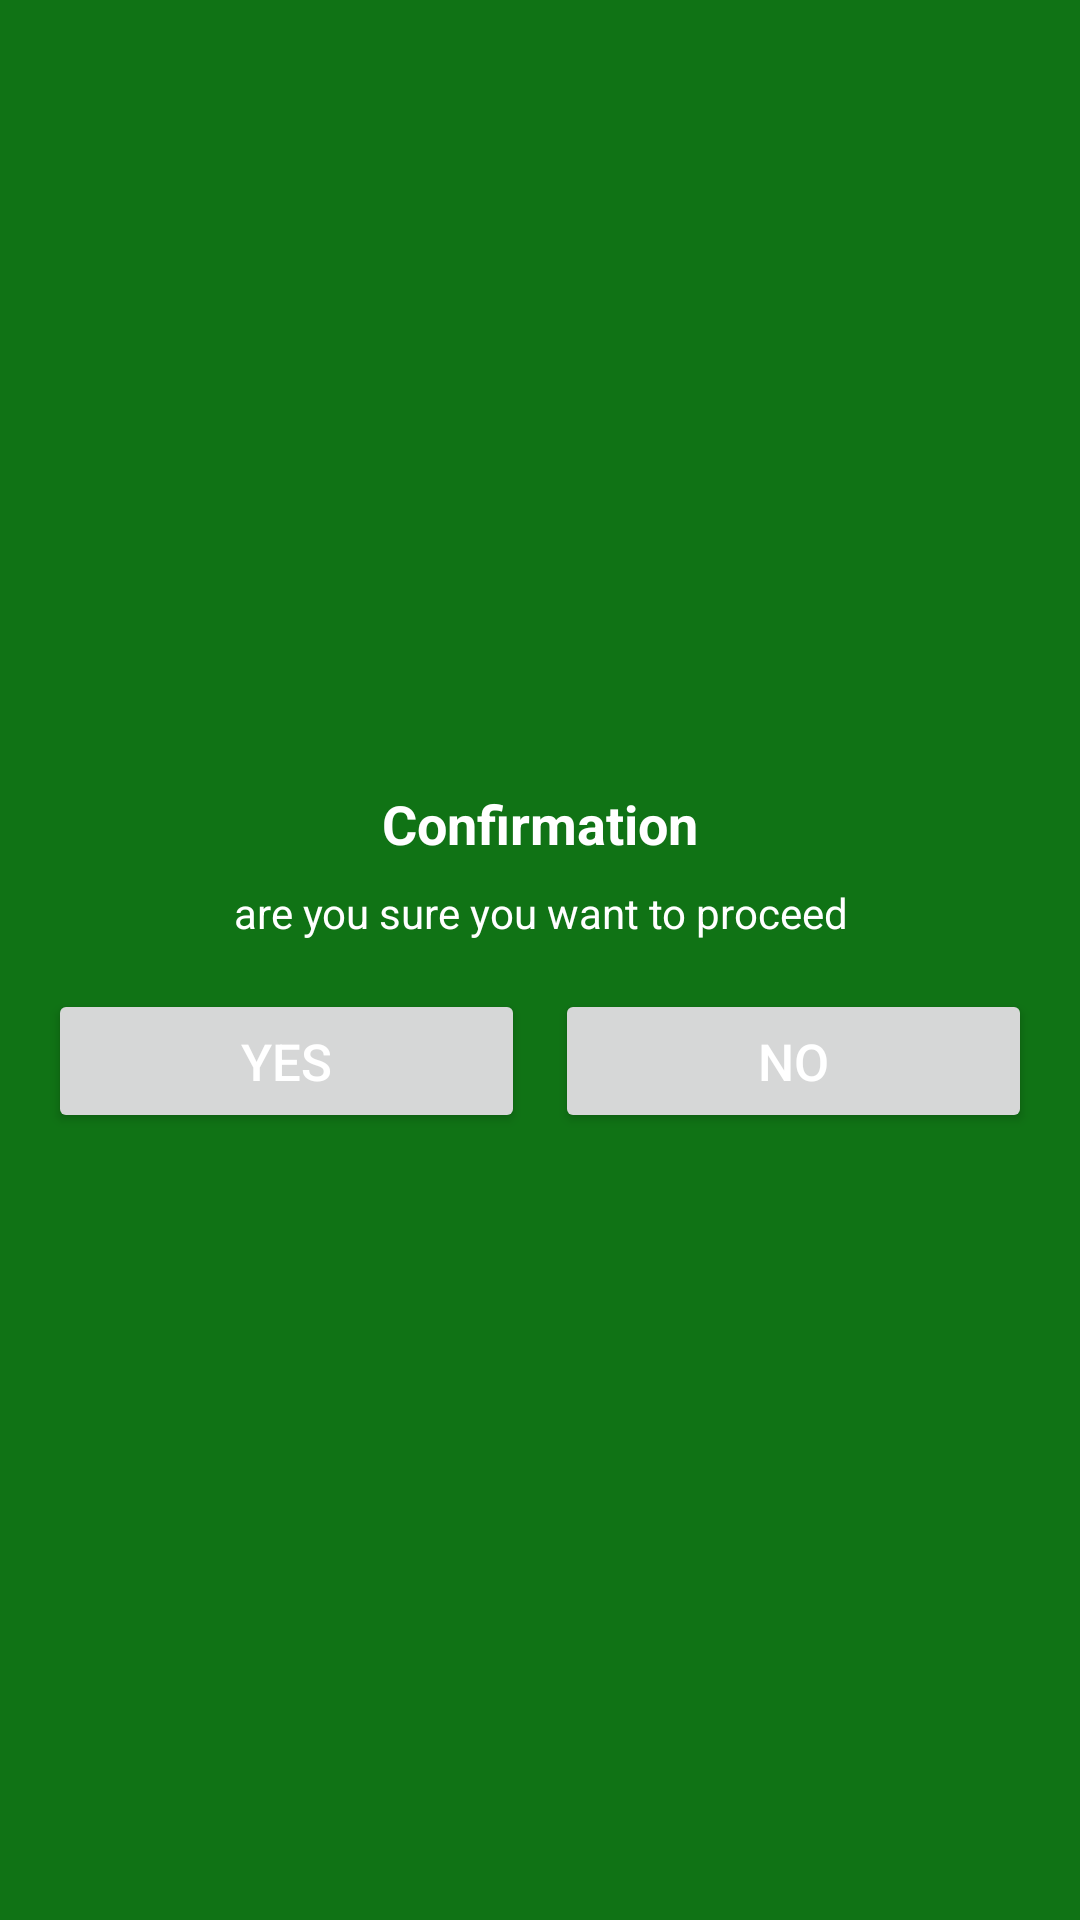

Reconstruct the res/layout file that produces this screen, plus the resources it refers to.
<!-- AndroidManifest.xml: application theme Theme.Tadm -->
<!-- res/layout/activity_confirm_dialog.xml -->
<?xml version="1.0" encoding="utf-8"?>
<LinearLayout xmlns:android="http://schemas.android.com/apk/res/android"
    android:layout_width="match_parent"
    android:layout_height="wrap_content"
    android:background="@color/card_green"
    android:gravity="center"
    android:orientation="vertical"
    android:padding="16dp">

    <TextView
        android:id="@+id/dialogTitle"
        android:layout_width="match_parent"
        android:layout_height="wrap_content"
        android:text="@string/confirmation"
        android:textColor="@color/white"
        android:textSize="18sp"
        android:textStyle="bold"
        android:gravity="center"/>

    <TextView
        android:id="@+id/dialogMessage"
        android:textColor="@color/white"
        android:layout_width="match_parent"
        android:layout_height="wrap_content"
        android:text="@string/are_you_sure_you_want_to_proceed"
        android:gravity="center"
        android:layout_marginTop="8dp"/>

    <LinearLayout
        android:layout_width="match_parent"
        android:layout_height="wrap_content"
        android:orientation="horizontal"
        android:layout_marginTop="16dp">

        <Button
            android:id="@+id/btnYes"

            android:layout_width="0dp"
            android:layout_height="wrap_content"
            android:layout_weight="1"

            android:text="@string/yes"
            android:textColor="@color/white"
            android:textSize="17sp" />

        <Button
            android:id="@+id/btnNo"
            android:layout_width="0dp"
            android:layout_marginStart="10dp"
            android:textColor="@color/white"
            android:textSize="17sp"

            android:layout_weight="1"
            android:layout_height="wrap_content"
            android:text="@string/no"
            />
    </LinearLayout>
</LinearLayout>
<!-- resources referenced by this layout -->
<resources>
  <color name="card_green">#EE046A08</color>
  <color name="white">#FFFFFFFF</color>
  <string name="are_you_sure_you_want_to_proceed">are you sure you want to proceed</string>
  <string name="confirmation">Confirmation</string>
  <string name="no">No</string>
  <string name="yes">Yes</string>
  <style name="Theme.Tadm" parent="Base.Theme.Tadm" />
  <style name="Base.Theme.Tadm" parent="Theme.Material3.DayNight.NoActionBar">
          
          
          
          <item name="colorPrimary">@color/green</item>
          <item name="android:windowBackground">@color/light_green</item>
  
          <item name="android:windowLightStatusBar">true</item>
          <item name="android:statusBarColor">@color/white</item>
  
          <item name="android:windowLightNavigationBar" tools:ignore="NewApi">true</item>
          <item name="android:navigationBarColor">@color/white</item>
      </style>
  <color name="green">#01C84A</color>
  <color name="light_green">#C4FFDA</color>
</resources>
